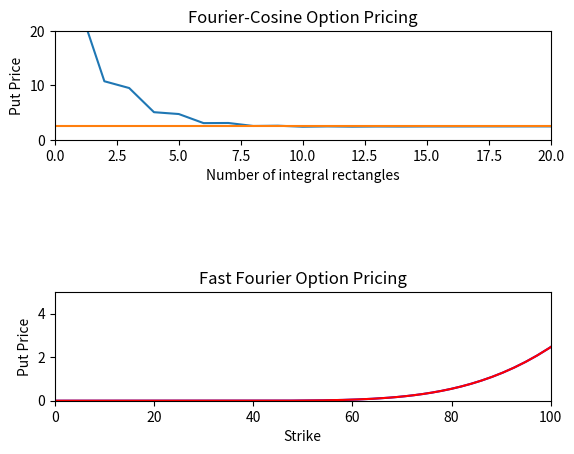

Here is the Python script that generated this plot:
import numpy as np
from scipy.stats import norm
import math
import random
import matplotlib.pyplot as plt


class EuropeanOption:
    def __init__(self, initial_stock_price, risk_free_rate, sigma, strike_price, maturity):
        self.initial_stock_price = initial_stock_price
        self.risk_free_rate = risk_free_rate
        self.sigma = sigma
        self.strike_price = strike_price
        self.maturity = maturity

    def priceDFT(self, N, t_max, type='call'):
        k_log = np.log(self.strike_price)
        delta_t = t_max/N
        from_1_to_N = np.linspace(1, N, N)
        t_n = (from_1_to_N-1/2)*delta_t

        # Approximate integral estimates
        first_integral = sum(
            (((np.exp(-1j*t_n*k_log)*self.c_M2(t_n)).imag)/t_n)*delta_t)
        second_integral = sum(
            (((np.exp(-1j*t_n*k_log)*self.c_M1(t_n)).imag)/t_n)*delta_t)
        if type == 'call':
            return self.initial_stock_price*(0.5 + first_integral/np.pi) - np.exp(-self.risk_free_rate*self.maturity)*self.strike_price*(0.5 + second_integral/np.pi)
        elif type == 'put':
            return self.initial_stock_price*(first_integral/np.pi - 0.5) - np.exp(-self.risk_free_rate*self.maturity)*self.strike_price*(second_integral/np.pi - 0.5)

    def priceDFT_COS(self, N, type='call'):
        c1 = self.risk_free_rate
        c2 = (self.sigma**2)*self.maturity
        c4 = 0
        L = 10  # TODO: how to get L value?
        b1 = c1-L*np.sqrt(c2-np.sqrt(c4))
        b2 = c1+L*np.sqrt(c2-np.sqrt(c4))
        price = self.v_n(self.strike_price, b2, b1, 0, type)*self.logchar_func(
            0, self.initial_stock_price, self.risk_free_rate, self.sigma, self.strike_price, self.maturity, 'cos')/2
        for n in range(1, N):
            price += self.logchar_func(n*np.pi/(b2-b1), self.initial_stock_price, self.risk_free_rate, self.sigma,
                                       self.strike_price, self.maturity, 'cos')*np.exp(-1j*n*np.pi*b1/(b2-b1))*self.v_n(self.strike_price, b2, b1, n, type)
        return price.real*np.exp(-self.risk_free_rate*self.maturity)

    def priceFFT(self, b, n, delta, alpha, log_strike):
        x = np.exp(1j*b*n*delta)*self.c_func(n*delta, alpha, log_strike)*delta
        x[0] = x[0]*0.5
        x[-1] = x[-1]*0.5
        # xhat = np.fft.fft(x).real
        xhat = self.fft(x).real
        return np.exp(-alpha*log_strike)*xhat/np.pi

    # Can use numpy fft function instead
    def fft(self, x):
        N = len(x)
        if N == 1:
            return x
        else:
            ek = self.fft(x[:-1:2])
            ok = self.fft(x[1::2])
            m = np.array(range(int(N/2)))
            okm = ok*np.exp(-1j*2*np.pi*m/N)
            return np.concatenate((ek+okm, ek-okm))

    def c_func(self, v, alpha, log_strike):
        val1 = np.exp(-self.risk_free_rate*self.maturity) * \
            self.logchar_func(v-(alpha+1)*1j, self.initial_stock_price,
                              self.risk_free_rate, self.sigma, log_strike, self.maturity, 'fft')
        val2 = alpha**2+alpha-v**2+1j*(2*alpha+1)*v
        return val1/val2

    def v_n(self, strike_price, b2, b1, n, type):
        if type == 'call':
            return 2*strike_price*(self.upsilon_n(b2, b1, b2, 0, n)-self.psi_n(b2, b1, b2, 0, n))/(b2-b1)
        elif type == 'put':
            return 2*strike_price*(self.psi_n(b2, b1, 0, b1, n) - self.upsilon_n(b2, b1, 0, b1, n))/(b2-b1)

    def logchar_func(self, u, initial_stock_price, risk_free_rate, sigma, strike_price, maturity, type):
        if type == 'fft':
            return np.exp(1j*u*(np.log(initial_stock_price)+(risk_free_rate-sigma**2/2)*maturity)-(sigma**2)*maturity*(u**2)/2)
        elif type == 'cos':
            return np.exp(1j*u*(np.log(initial_stock_price/strike_price)+(risk_free_rate-sigma**2/2)*maturity)-(sigma**2)*maturity*(u**2)/2)

    # Fourier charateristic function
    def c_M1(self, t):
        return np.exp(1j*t*(np.log(self.initial_stock_price)+(self.risk_free_rate-self.sigma**2/2)*self.maturity)-0.5*(self.sigma**2)*self.maturity*(t**2))

    # Fourier charateristic function
    def c_M2(self, t):
        return np.exp(1j*t*self.sigma**2*self.maturity)*self.c_M1(t)

    def upsilon_n(self, b2, b1, d, c, n):
        npi_d = np.pi*n*(d-b1)/(b2-b1)
        npi_c = np.pi*n*(c-b1)/(b2-b1)
        val_one = (np.cos(npi_d)*np.exp(d)-np.cos(npi_c)*np.exp(c))
        val_two = (n*np.pi*(np.sin(npi_d)*np.exp(d) -
                            np.sin(npi_c)*np.exp(c))/(b2-b1))
        return (val_one+val_two)/(1+(n*np.pi/(b2-b1))**2)

    def psi_n(self, b2, b1, d, c, n):
        return d-c if n == 0 else (b2-b1)*(np.sin(n*np.pi*(d-b1)/(b2-b1))-np.sin(n*np.pi*(c-b1)/(b2-b1)))/(n*np.pi)

    def setStrikePrice(self, new_strike):
        try:
            self.strike_price = new_strike
            return True
        except Exception as e:
            print(e)
            return False

    # Pricing Call Option via Black Scholes Model
    def priceBSM(self, type):
        d1 = (np.log(self.initial_stock_price/self.strike_price) + (self.risk_free_rate +
                                                                    self.sigma**2/2)*self.maturity)/(self.sigma*np.sqrt(self.maturity))
        d2 = d1 - self.sigma*np.sqrt(self.maturity)
        if type == 'call':
            return self.initial_stock_price*norm.cdf(d1) - norm.cdf(d2)*self.strike_price*np.exp(-self.risk_free_rate*self.maturity)
        elif type == 'put':
            return -self.initial_stock_price*norm.cdf(-d1) + norm.cdf(-d2)*self.strike_price*np.exp(-self.risk_free_rate*self.maturity)


if __name__ == "__main__":
    r = 0.1
    K = 100
    S0 = 120
    T = 2
    sigma = .25

    option = EuropeanOption(S0, r, sigma, K, T)
    putprice_analytical = option.priceBSM('put')
    print("put price Black-Scholes: ", putprice_analytical)

    N = 200
    t_max = 40
    putprice_dft = option.priceDFT(N, t_max, 'put')
    print("put price Fourier Transform: ", putprice_dft)

    putprice_cos = [None]*50
    for i in range(1, 51):
        putprice_cos[i-1] = option.priceDFT_COS(i, 'put')
    print("option price, Fourier-Cosine: ", putprice_cos)
    plt.subplot(311)
    plt.plot(putprice_cos)
    plt.plot([putprice_analytical]*50)
    plt.xlim(0, 20)
    plt.ylim(0, 20)
    plt.xlabel("Number of integral rectangles")
    plt.ylabel("Put Price")
    plt.title("Fourier-Cosine Option Pricing")

    N = 2**10
    delta = 0.25
    alpha = -1.5  # Call > 1, Put < -1
    n = np.array(range(N))
    delta_k = 2*np.pi/(N*delta)
    b = delta_k*(N-1)/2
    log_strike = np.linspace(-b, b, N)

    putprice_fft = option.priceFFT(b, n, delta, alpha, log_strike)
    print("option price, Fast Fourier Transform: ", putprice_fft)

    option.setStrikePrice(np.exp(log_strike))
    putprice_analytical = option.priceBSM('put')
    print("option price, Black-Scholes: ", putprice_analytical)
    plt.subplot(313)
    plt.plot(np.exp(log_strike), putprice_fft, 'blue')
    plt.plot(np.exp(log_strike), putprice_analytical, 'red')
    plt.xlim(0, 100)
    plt.ylim(0, 5)
    plt.xlabel("Strike")
    plt.ylabel("Put Price")
    plt.title("Fast Fourier Option Pricing")
    plt.show()
